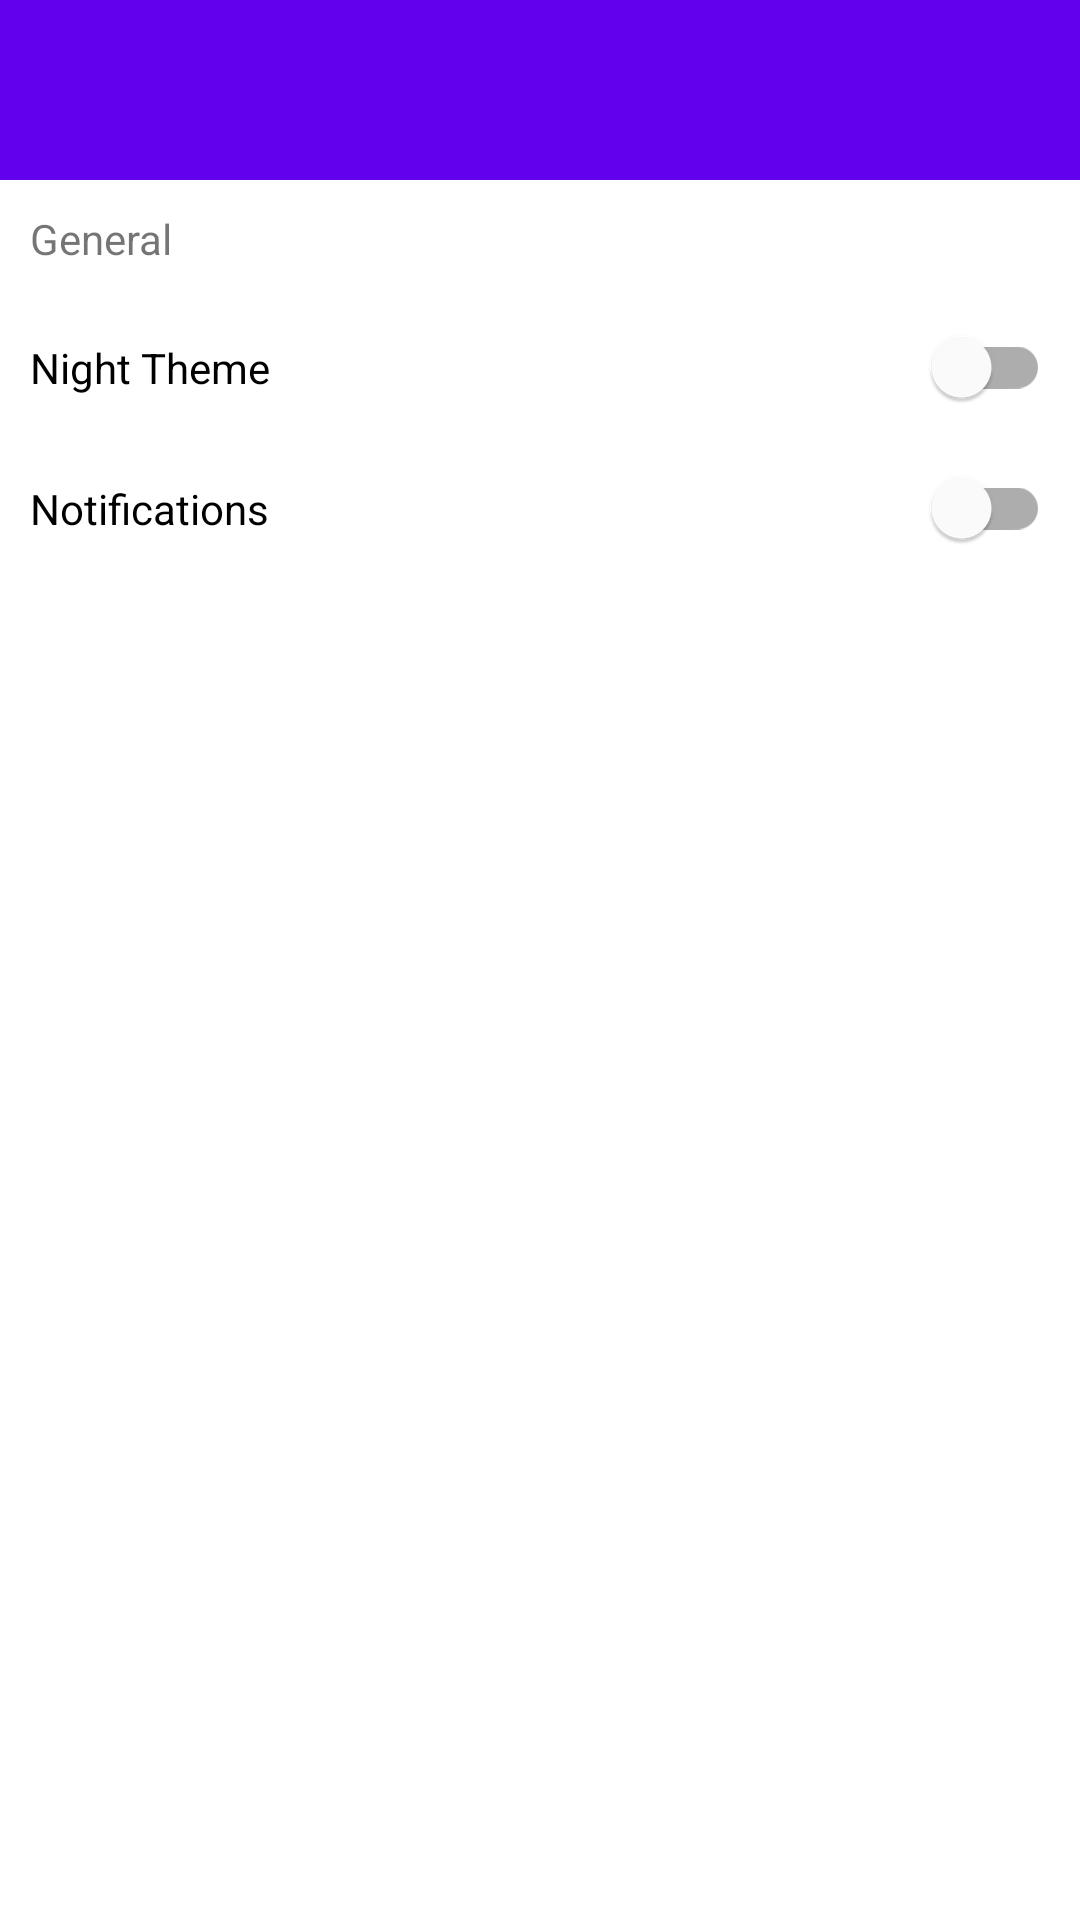

Android layout source for this screen:
<!-- AndroidManifest.xml: application theme Theme.MyApplication -->
<!-- res/layout/settings.xml -->
<?xml version="1.0" encoding="utf-8"?>
<androidx.constraintlayout.widget.ConstraintLayout xmlns:android="http://schemas.android.com/apk/res/android"
    xmlns:app="http://schemas.android.com/apk/res-auto"
    xmlns:tools="http://schemas.android.com/tools"
    android:layout_width="match_parent"
    android:layout_height="match_parent">

    <com.google.android.material.appbar.AppBarLayout
        android:id="@+id/settingsBarLayout"
        android:layout_width="0dp"
        android:layout_height="60dp"
        app:layout_constraintEnd_toEndOf="parent"
        app:layout_constraintStart_toStartOf="parent"
        app:layout_constraintTop_toTopOf="parent">

        <androidx.appcompat.widget.Toolbar
            android:id="@+id/settingsToolbar"
            android:layout_width="match_parent"
            android:layout_height="match_parent"
            android:background="?attr/colorPrimary"
            android:minHeight="?attr/actionBarSize"
            android:theme="?attr/actionBarTheme"
            app:layout_constraintEnd_toEndOf="parent"
            app:layout_constraintHorizontal_bias="0.0"
            app:layout_constraintStart_toStartOf="parent"
            app:layout_constraintTop_toTopOf="parent" />
    </com.google.android.material.appbar.AppBarLayout>

    <ScrollView
        android:layout_width="0dp"
        android:layout_height="0dp"
        app:layout_constraintBottom_toBottomOf="parent"
        app:layout_constraintEnd_toEndOf="parent"
        app:layout_constraintStart_toStartOf="parent"
        app:layout_constraintTop_toBottomOf="@+id/settingsBarLayout">

        <LinearLayout
            android:layout_width="match_parent"
            android:layout_height="wrap_content"
            android:orientation="vertical">
            <TextView
                android:layout_width="match_parent"
                android:layout_height="wrap_content"
                android:layout_margin="10dp"
                android:layout_marginTop="10dp"
                android:text="General"/>
            <com.google.android.material.switchmaterial.SwitchMaterial
                android:layout_width="match_parent"
                android:layout_height="20dp"
                android:layout_margin="10dp"
                android:id="@+id/themeSwitch"
                android:text="Night Theme"/>
            <com.google.android.material.switchmaterial.SwitchMaterial
                android:layout_width="match_parent"
                android:layout_height="20dp"
                android:layout_margin="10dp"
                android:id="@+id/notificationSwitch"
                android:text="Notifications"/>
        </LinearLayout>
    </ScrollView>

</androidx.constraintlayout.widget.ConstraintLayout>
<!-- resources referenced by this layout -->
<resources>
  <style name="Theme.MyApplication" parent="Theme.MaterialComponents.DayNight.NoActionBar">
          
          <item name="colorPrimary">@color/purple_500</item>
  
          <item name="colorPrimaryVariant">@color/purple_700</item>
          <item name="colorOnPrimary">@color/white</item>
          
          <item name="colorSecondary">@color/teal_200</item>
          <item name="colorSecondaryVariant">@color/teal_700</item>
          <item name="colorOnSecondary">@color/black</item>
          
          <item name="android:statusBarColor" tools:targetApi="l">?attr/colorPrimaryVariant</item>
          
      </style>
  <!-- not gathered from this repository: default colours our renderer supplied (Android Studio template values) -->
  <color name="purple_500">#FF6200EE</color>
  <color name="purple_700">#FF3700B3</color>
  <color name="teal_200">#FF03DAC5</color>
  <color name="teal_700">#FF018786</color>
  <color name="black">#FF000000</color>
  <color name="white">#FFFFFFFF</color>
</resources>
